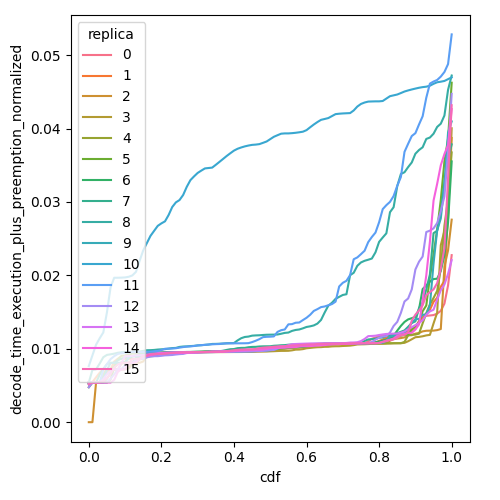

The table this chart was drawn from, first rows:
cdf, decode_time_execution_plus_preemption_no…, replica
0.0, 0.005397, 0
0.01, 0.005397, 0
0.02, 0.005397, 0
0.03, 0.005439, 0
0.04, 0.006161, 0
0.05, 0.006753, 0
0.06, 0.007196, 0
0.07, 0.007196, 0
0.08, 0.007196, 0
0.09, 0.007206, 0
0.1, 0.007267, 0
0.11, 0.007674, 0
0.12, 0.008154, 0
0.13, 0.008403, 0
0.14, 0.008736, 0
0.15, 0.009023, 0
0.16, 0.009133, 0
0.17, 0.009239, 0
0.18, 0.009336, 0
0.19, 0.009416, 0
0.2, 0.009437, 0
0.21, 0.00945, 0
0.22, 0.009464, 0
0.23, 0.009471, 0
0.24, 0.009496, 0
0.25, 0.009539, 0
0.26, 0.009543, 0
0.27, 0.009547, 0
0.28, 0.009551, 0
0.29, 0.009553, 0
0.3, 0.00956, 0
0.31, 0.009569, 0
0.32, 0.009571, 0
0.33, 0.009575, 0
0.34, 0.009579, 0
0.35, 0.009579, 0
0.36, 0.009582, 0
0.37, 0.009584, 0
0.38, 0.009586, 0
0.39, 0.009594, 0
0.4, 0.009605, 0
0.41, 0.009622, 0
0.42, 0.009639, 0
0.43, 0.009651, 0
0.44, 0.009652, 0
0.45, 0.00969, 0
0.46, 0.009717, 0
0.47, 0.00972, 0
0.48, 0.009743, 0
0.49, 0.00977, 0
0.5, 0.0098, 0
0.51, 0.009864, 0
0.52, 0.009925, 0
0.53, 0.009984, 0
0.54, 0.01005, 0
0.55, 0.01008, 0
0.56, 0.0101, 0
0.57, 0.01025, 0
0.58, 0.01037, 0
0.59, 0.01045, 0
... 1,556 more rows
